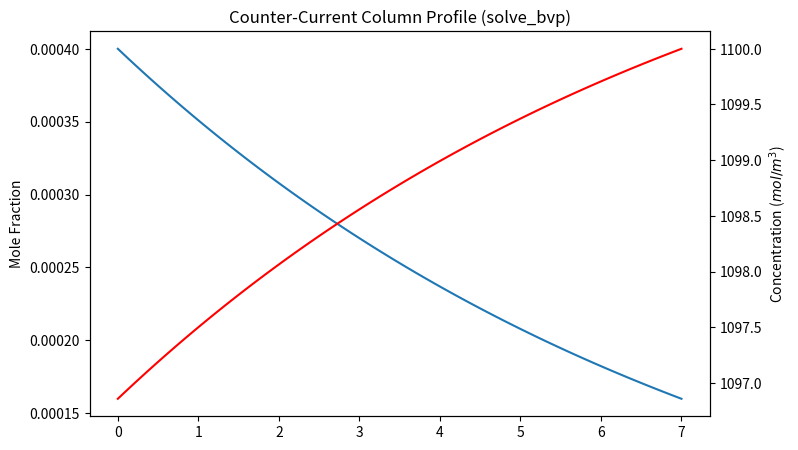

Write the Python code that produced this figure.
#!/usr/bin/env python3
# -*- coding: utf-8 -*-
"""
Created on Fri Apr 17 20:01:06 2026

@author: ak
"""

'''
Everything here is subject to change. Lots of assumptions are being made etc 
etc.

'''
#%% Library time
import numpy as np
import matplotlib.pyplot as plt
from scipy.optimize import brentq
import pandas as pd

#%% THESE ARE DESIGN PARAMETERS note a lot of these are based on the numbers from the paper
L_col=7 # in meters length of column
Xs_col=45_000 # Cross sectional area of column 

u_g=1.6 #m/s this is gas velocity. want turbulent flow but too high means its inefficeint
y_in=0.0004 #mol frac of CO2

u_l=0.01 #m/s Liquid velocity

RH=0.5

C_OH=1100 #mol/m^3

T_pellet=298.15
T_slaker=300+273.15
T_calciner=900+273.15


#%%Constants
R=8.314 

MW_CO2=44.01e-3 #kg/mol
MW_H2O=18.02e-3
MW_Air=29.97e-3
MW_CaCO3=100.09e-3
MW_CaO=56.08e-3
MW_CaOH2=74.09e-3

cp_CaCO3=0.76e3 #J/kgK
cp_CaO=(737+1800)/2 # from https://doi.org/10.1016/j.rser.2025.115678 average
cp_L=4184 #J/kgK
cp_CaOH2 = 1200


rho_l = 1000 #density of water just keeping it constant. Possible improvement here.

g = 9.81 #Gravity 


#%% Packing Material
a=210 #packing area m^2/m^3
epsi = 0.8 #Packing void fraction
#%% Process Conditions

P_amb=101_325 #Pa

T_amb=298 #25 degrees C may change this to accept only C no Kelvin


#%% Specifications <--- Change these 

N=200 #number of discrete spots in the column
dz=L_col/N


#Note need to add effective diameter and cross section. But thats for later
dv=dz*Xs_col

V_col=Xs_col*L_col
#%%% Stream Specifications


G_mol=(P_amb/(R*T_amb))*u_g*Xs_col



#%% Function Helpers


def get_Psat_H2O(T_K):
    """Buck Equation idk look it up on wikipedia"""
    T_C=T_K-273.15
    return 6.1121*100 * np.exp( (18.678- T_C/234.5) * ( T_C/ ( 257.14+T_C) ) )


def calc_properties(T_K):
    """
    Calculates temperature-dependent Water Properties like density viscosity and surface tension.
    Units of mu Pa*s and sigma is N/m
    """
    
        
    #viscosity in Pa*s
    mu=1e-3*np.exp(-3.7188 + (578.919/(-137.546+T_K))) #<-- Engineers Toolbox
    #Surface tension of water (N/m) [Eq S11 form]
    tau= 1 - (T_K / 647.096)
    sigma = 0.2358 * (tau**1.256) * (1 - 0.625 * tau)
    return mu, sigma

def calc_DL(T_K, mu_Pas):
    """Calculates diffusivity of CO2 in liquid using Wilke-Chang (Eq S4)."""
   
    # Error Checked looks good
    
    Va = 34.0  #molar volume of CO2 at boiling point
    mu_cP= mu_Pas * 1000 #unit conversion
    # Result in cm^2/s from the correlation formula
    
    M_s = 18.02 #g/mol for water
    phi = 2.26 #Association parameter for water
    
    DL_cm2s = 7.4e-8 * (np.sqrt(phi * M_s) * T_K) / (mu_cP * (Va**0.6))
    return DL_cm2s / 1e4  # convert to m^2/s

def calc_aw(u_l, T_K):
    """Calculates wetted area using Onda correlation (Eq S9)."""
    # Error checked this should be good
    mu, sigma = calc_properties(T_K)
    
    # careful a here is packing specific surface area
    Re_L = (u_l * rho_l) / (mu * a)
    Fr_L = (u_l**2 * a) / g
    We_L = (u_l**2 * rho_l) / (sigma * a)
    
    sigma_c = 0.0307 #critical surface tension N/m
    
    # Onda wetted area correlation
    ratio = 1 - np.exp(-1.45 * (sigma_c / sigma)**0.75 * (Re_L**0.1) * (Fr_L**-0.05) * (We_L**0.2))
    return a * ratio

def calc_kL(T_K, u_l):
    """
    Calculates liquid-phase mass transfer coefficient (m/s) 
    using the Onda correlation [Eq 8].
    """
    dp = 6 * (1 - epsi) / a  # effective packing diameter (m) [Eq S10]
    mu, sigma = calc_properties(T_K)
    nu = mu / rho_l     # kinematic viscosity m^2/s
    D = calc_DL(T_K, mu)   # diffusivity (m^2/s)
    aw = calc_aw(u_l, T_K) # wetted area (m^2/m^3)
    
    # Onda kL correlation
    term1 = 0.0051 * (a * dp)**0.4
    term2 = (nu * g)**(1/3)
    term3 = (u_l / (aw * nu))**(2/3)
    term4 = (nu / D)**-0.5
    
    return term1 * term2 * term3 * term4

def calc_kr(T=T_amb,C_i=C_OH):
    """
    Calculating rate constant. Note: T must be in range 0-50 celcius

    """
    if (0+273.15)<T<(40+273.15):
        try: 
            kr=(10**(13.635 - 2895/T))/1000
            
        except: print("Error in rate constant Calculation for 0<T<40")
    elif (20+273.15)<T<(50+273.15):
        try:
            BC=3.3968e-4*(T**2)-2.1215e-1*T+33.506
            
            k2inf=3.27869e13*np.exp(-54971/(R*T))
            
            kr=k2inf*np.exp(BC*C_i/1000)/1000
        
        except: print("Error in rate constant Calculation for 20<T<50")
    else:
        kr=1e-12
   
    return kr

def solve_E(T_K,u=u_l,C_OH=C_OH,C_i=C_OH):
    """
    Solves for E numerically.
    Note also converts C_OH to mol/L
    """
    if C_OH <=0: return 1.0
    mu,_=calc_properties(T_K)
    DL=calc_DL(T_K, mu)
    
    k2=calc_kr(T_K,C_OH)
    #print(k2)
    kL=calc_kL(T_K, u)
    M=(DL*k2*C_OH)/(kL**2)
   
    def calc_DB(T=T_K,mu=mu,C_OH=C_OH/1000):
        #this function is good. Err checked.
        
        if T<273.15: return 0
        if (1+273.15)<=T<=(25+273.15):
            K1=-7.56e-4
            K2=4.94e-6
            K3=-7.77e-9
            K4=1.1e-5
            K5=4.93e-6
            K6=-1.18e-6
            K7=-1.07
            DB=K1+K2*T+K3*(T**2)+K4*np.sqrt(T)+K5+K6*(C_OH**(3/2))+K7*np.sqrt(C_OH)/(T**2)
            return DB/(100**2)
        else:
            kb=1.38e-23 #boltzmann J/K
            d2=0.22e-9
            return kb*T/(3*np.pi*mu*d2)
        
    #end
    
    DB=calc_DB()
    
    Ei=1 + DB*C_OH/(2*DL*C_i)
    
    def E_calc(E):
        num=np.sqrt(M*(Ei-E)/(Ei-1))
        denom=max(np.tanh(num),1e-12)
        return num/denom - E
    #end
    try:
        return brentq(E_calc,1,Ei)
    except: return max(1, min(np.sqrt(M),Ei))
    






def calc_DB(T=T_amb,C_OH=C_OH):
    #this function is good. Err checked.
    mu,_=calc_properties(T)
    if T<273.15: return 0
    if (1+273.15)<=T<=(25+273.15):
        K1=-7.56e-4
        K2=4.94e-6
        K3=-7.77e-9
        K4=1.1e-5
        K5=4.93e-6
        K6=-1.18e-6
        K7=-1.07
        DB=K1+K2*T+K3*(T**2)+K4*np.sqrt(T)+K5+K6*(C_OH**(3/2))+K7*np.sqrt(C_OH)/(T**2)
        return DB/(100**2)
    else:
        kb=1.38e-23 #boltzmann J/K
        d2=0.22e-9
        return kb*T/(3*np.pi*mu*d2)

def get_Henry_Constant(T_K, C_OH,C_KCO3,C_K=C_OH):
    # 1. Pure water Henry (example correlation)
    # This represents H0 in Table S1
    H0 = (1/3.4e-2) * np.exp( (19.95e3/R)*(1/T_K - 1/298.15) ) 
    
    C_K=C_K/1000; C_OH=C_OH/1000; C_KCO3=C_KCO3/1000
    
    # 2. Salt effect (Equation 16)
    # sum(h_i * c_i) for KOH (K+ and OH-)
    # h_total = (h_K + h_G) + (h_OH + h_G)
    h_K = 0.074; h_OH = 0.066; h_G = -0.019; h_carb=0.021
    h_KOH=h_K+h_OH+h_G
    h_CO3=h_K+h_G+h_carb
    I_KOH=(1/2)*(C_K+C_OH)
    I_CO3=(1/2)*(C_K+C_KCO3)
    
    
    
    # Apply I (ionic strength) adjustment
    # log10(H/H0) = Ks * C_OH (assuming C_OH is in mol/L)
    H = H0 * 10**(h_CO3*I_CO3+h_KOH*I_KOH) # Convert your C_OH to mol/L if it's in mol/m3
    return H*101.325 # atm L/mol to Pa m^3/mol

def calc_hL(T_K, u_l):
    """
    Liquid-side heat transfer coefficient using Chilton-Colburn analogy
    based on Onda kL correlation already implemented.
    """

    # properties
    mu,_ =calc_properties(T_K)
    rho =rho_l
    # mass transfer coefficient
    kL = calc_kL(T_K, u_l)

    # diffusivity for Sc
    D = calc_DL(T_K, mu)

    # thermal diffusivity (rough water estimate)
    k = 0.6  # W/m-K
    alpha = k / (rho * cp_L)

    Sc = mu / (rho * D)
    Pr = mu / (rho * alpha)

    hL = kL * rho * cp_L * (Sc / Pr)**(2/3)

    return hL

#%% Model.
from scipy.integrate import solve_bvp

def odes(z,y):
    """
    y[0] is y_CO2 
    y[1] is C_OH concentration mol/m^3
    y[2] is T_G
    y[3] is T_L 
    y[4] is y_H2O humdity mol fraction
    """
    
    
    
    dy_dz=np.zeros_like(y)
    
    for i in range(len(z)):
        
        y_CO2_val=y[0,i]
        C_OH_val=y[1,i]
        T_G_val=y[2,i]
        T_L_val=y[3,i]
        y_H2O_val=y[4,i]
        G_mol=(P_amb/(R*T_G_val))*u_g*Xs_col
        G_flux=u_g*P_amb/(R*T_G_val)
        #print(G_flux)
        p_CO2=y_CO2_val*P_amb
        C_KCO3=(C_OH-C_OH_val)/2 #2 of OH react to make KCO3
        H=get_Henry_Constant(T_L_val, C_OH_val, C_KCO3)
        aw=calc_aw(u_l, T_L_val)
        C_i=p_CO2/H
        
        kL=calc_kL(T_L_val, u_l)
        
        E=solve_E(T_L_val,C_OH=max(C_OH_val,1e-9), C_i=max(C_i,1e-9))
        flux=kL*C_i*E
        
        y_sat=get_Psat_H2O(T_L_val)/P_amb
        
        kg=0.025 # fix to be more accurate
        flux_H2O=kg*(y_sat-y_H2O_val)/(R*T_G_val)
        
        
        #ODEs
        #dy_dz[0,i]= -(flux)/G_flux 
        dy_dz[0,i]= -(flux*aw)/G_flux # mol/m^2 s * m^2/m^3 / mol/m^2s --> 1/m
        #liquid this one is confusing so trust????
        dy_dz[1,i]=2*flux*aw/u_l # mol/m^2s * m^2/m^3 / m/s --> mol/m^3 1/m
        h_heat=calc_hL(T_L_val, u_l) # J/m^2sK
        #Temp of gas 
        dy_dz[2,i]= (h_heat*aw* (T_L_val-T_G_val))/(G_mol*MW_Air*1e3) #-->J/m^2sK * m^2/m^3 * K/ / (mol/s * kg/mol* J/kg K) -->  
        dy_dz[3,i]= -(h_heat*aw*(T_G_val-T_L_val) -flux_H2O*aw*44e3 + flux*aw*9e4 )/(u_l*rho_l*4184) # add reaction term
        dy_dz[4,i]= flux_H2O*aw/G_flux
      
    return dy_dz


def boundary_cond(yb,yt):
    """
    

    Parameters
    ----------
    ya : float
        values at z=0 ie bottom of column pure air
    yb : float
        values at z=L ie top of column pure C_OH

    Returns
    -------
    RESIDUALS

    """
    res1=yb[0]-y_in
    res3=yb[2]-T_amb
    res2=yt[1]-C_OH
    res4=yt[3]-T_amb
    res5=yb[4]-(RH*get_Psat_H2O(T_amb)/P_amb)
    return np.array([res1,res2,res3,res4,res5])




#Solver stuff

Z_vals=np.linspace(0,L_col,50)
y_init = np.zeros((5, Z_vals.size))
y_init[0,:] = y_in
y_init[1,:] = C_OH
y_init[2,:] = T_amb
y_init[3,:] = T_amb
y_init[4,:] = 0.01

sol=solve_bvp(odes, boundary_cond, Z_vals, y_init)

if sol.success:
    z_final = np.linspace(0, L_col, 100)
    y_final = sol.sol(z_final)
    
    # 1. Grab the outlet concentrations
    y_CO2_outlet = y_final[0, -1]  # Gas mole fraction at z = L (Top)
    C_OH_outlet = y_final[1, 0]    # Liquid concentration at z = 0 (Bottom)
    y_H2O_out=y_final[4,-1]
    
    G_flux=u_g*P_amb/(R*T_amb)
    # 2. Calculate Total Absorption (Molar)
    # Total CO2 absorbed = Gas Flow Rate * (Inlet mole fraction - Outlet mole fraction)
    #total_mol_s = G_flux * Xs_col*(y_in - y_CO2_outlet)
    total_mol_s = G_mol*(y_in - y_CO2_outlet)
    n_H2O_out=y_H2O_out*G_mol
    y_H2O_in= RH * get_Psat_H2O(T_amb)/ P_amb
    n_evap=n_H2O_out-y_H2O_in*G_mol
    n_evap_perHr=n_evap*60*60
    kgWaterLostPerHr=n_evap_perHr*MW_H2O
# =============================================================================
#     F_OH_in  = u_l * Xs_col * C_OH
#     F_OH_out = u_l * Xs_col * C_OH_outlet
#     total_mol_s = 0.5 * (F_OH_in - F_OH_out)
# =============================================================================
    
    # 3. Convert to Mass
    total_kg_hr = total_mol_s * MW_CO2 * 3600
    total_ton_day = (total_kg_hr * 24) / 1000
    

    # 4. Removal Efficiency
    efficiency = (y_in - y_CO2_outlet) / y_in * 100


    print("--- Absorption Results ---")
    print(f"Outlet CO2: {y_CO2_outlet:.6f} mol/mol")
    print(f"Outlet KOH: {C_OH_outlet:.2f} mol/m^3")
    print(f"Capture Rate: {total_mol_s:.4f} mol/s")
    print(f"Capture Rate: {total_kg_hr:.2f} kg/hr")
    print(f"Capture Rate: {total_ton_day:.2f} tons/day")
    print(f"Removal Efficiency: {efficiency:.2f}%")
    print(f"# of moles of water lost per hour: {n_evap_perHr:.2f}")
    print(f"# of moles of water lost per second: {n_evap:.2f}")
    print(f"kg of water lost per hour: {kgWaterLostPerHr:.2f}")
    
    plt.figure(figsize=(8, 5))
    plt.plot(z_final, y_final[0], label='Gas ($y_{CO2}$)')
    plt.ylabel('Mole Fraction')
    plt.twinx()
    plt.plot(z_final, y_final[1], color='r', label='Liquid ($C_{OH}$)')
    plt.ylabel('Concentration ($mol/m^3$)')
    plt.title('Counter-Current Column Profile (solve_bvp)')
    plt.show()
else:
    print("Solver failed:", sol.message)


print()
print("=========================================")
print()
#%% Further processing
#Outlet stream

vdot=Xs_col*u_l #m^3/s
print(f"Volumetric flow: {vdot:.2f} m^3/s")
C_KCO3=0.5*(C_OH-C_OH_outlet)
mol_CO3=C_KCO3*vdot


#%%% Pellet reactor
# =============================================================================
# H_CaCO3=-5.8e-3 #MJ/mol
# Q_PR=C_KCO3*vdot*H_CaCO3 # mol/m^3 * m^3/s * MJ/mol
# print(f"Heat released by pellet reactor: {Q_PR:.2f} MW")
# #assuming x amount of size of the reactor
# V_PR=10000 #m^3
# 
# # Q=Mass*Cp*delta T
# T_risePR=-Q_PR*1e6 / (V_PR*rho_l*cp_L) # J/s / (m^3/s * kg/m^3 * J/kg K) --> K
# print(f"Temperature Rise in the pellet reactor assuming {V_PR:.0f} is {T_risePR:.4f}")
# 
# =============================================================================

#%% Further process specs
def pellet_reactor(vdot_L, C_OH_in, C_K2CO3_in, X=1):
    "lumped Pellet reactor"
    n_OH_in=vdot_L*C_OH_in #mol/s
    n_CO3_in=vdot_L*C_K2CO3_in
    
    n_CO3_rxn=X*n_CO3_in
    
    
    n_CaOH2=n_CO3_rxn
    n_CaCO3=n_CO3_rxn
    n_OH_out=n_OH_in+2*n_CO3_rxn
    n_CO3_out=n_CO3_in-n_CO3_rxn
    
    
    C_OH_out=n_OH_out/vdot_L
    C_CO3_out=n_CO3_out/vdot_L
    
    
    dH=-5.8e3 #J/mol
    Q=n_CaCO3*dH
    return [C_OH_out,C_CO3_out,n_CaCO3,n_CaOH2,Q]
#end

def pellet_separator(n_CaCO3, solids_recovery=1):
    solids_to_calciner= solids_recovery * n_CaCO3
    fines_loss=(1 - solids_recovery) * n_CaCO3
    return solids_to_calciner, fines_loss
#end

def calciner(n_CaCO3, X=1):
    n_rxn=X*n_CaCO3

    n_CaO=n_rxn
    n_CO2=n_rxn
    n_unreacted=n_CaCO3 - n_rxn

    # J/mol CaCO3
    dH = 178.3e3
    Q = n_rxn * dH

    return [n_CaO, n_CO2,n_unreacted,Q]
#end

def slaker(n_CaO, X=1):
    n_rxn= X * n_CaO
    n_CaOH2= n_rxn

    dH= -63.9e3  # J/mol
    Q =n_rxn * dH

    return [n_CaOH2,Q]



#%% calculations
C_OH_outPR,C_CO3_outPR,n_CaCO3PR,n_CaOH2PR,Q_PR=pellet_reactor(vdot, C_OH_outlet, C_KCO3)
Q_PR=Q_PR/1e3 #kW
n_CaOCalc, n_CO2Calc, n_CaCO3Calc,Q_calc=calciner(n_CaCO3PR)
Q_calc=Q_calc/1e3 #kW

n_CaOH2Slak, Q_slak=slaker(n_CaOCalc)
Q_slak=Q_slak/1e3

Mass_CO2=n_CO2Calc*MW_CO2*3600/1000*24 #mol/s --> metric ton/day
print("=================")
print("Results:")
print(f"Metric tons of CO2 per day: {Mass_CO2:.2f}")
print(f"Heat from Pellet Reactor: {Q_PR:.3f} kW" )
print(f"Heat from Slaker: {Q_slak:.3f} kW")

print(f"Heat from Calciner: {Q_calc:.3f} kW" )


#Sensible Heat Requirements

# 1. Heating CaCO3 pellets from Pellet Reactor (25C) to Calciner (900C)
mass_flow_CaCO3 = n_CaCO3PR * MW_CaCO3 # kg/s
Q_sens_CaCO3 = mass_flow_CaCO3 * cp_CaCO3 * (T_calciner - T_pellet) # Watts

# 2. Heating/Cooling CaO from Calciner (900C) to Slaker (300C)
# Note: This is usually heat RECOVERED to preheat the calciner feed
mass_flow_CaO = n_CaOCalc * MW_CaO # kg/s
Q_sens_CaO = mass_flow_CaO * cp_CaO * (T_calciner - T_slaker) # Watts

# 3. Heating the KOH solution returned from Slaker/Clarifier back to Contactor 
# (Usually negligible unless there's a specific process heater)
mass_flow_CaOH2 = n_CaOH2Slak * MW_CaOH2
Q_cool_CaOH2 = mass_flow_CaOH2 * cp_CaOH2 * (T_pellet - T_slaker)
Q_sens_Soln = vdot * rho_l * cp_L * (T_pellet - T_amb) # J/s (Watts)
Q_into_liquid_loop_MW = (Q_PR + Q_cool_CaOH2/ 1000)/1000
# --- Total Energy Summary ---


total_thermal_demand_kW = (
    Q_calc +                # Heat of reaction 
    (Q_sens_CaCO3 / 1000) + # Sensible heat from HEATING
    abs(Q_sens_CaO / 1000 ) +  #Sensible heat from COOLING
    abs(Q_into_liquid_loop_MW*1e3) #Sensible heat from COOLING +rxn
)

Q_into_liquid_loop_MW = (Q_PR + Q_cool_CaOH2/ 1000)/1000

Trise=Q_into_liquid_loop_MW*1e6/(cp_L*vdot*rho_l)

print("=========================================")
print("     EXTENDED ENERGY & MASS BALANCE     ")
print("=========================================")
print(f"Capture Performance:")
print(f"  - CO2 Captured:        {Mass_CO2:.2f} t/day")
print(f"  - CO2 Captured:        {Mass_CO2*365/1000_000:.2f} Mt/year")
print(f"  - Removal Efficiency:  {efficiency:.2f} %")
print(f"  - Water Loss:          {kgWaterLostPerHr:.2f} kg/hr")

print(f"\nReaction Heats (Negative = Exothermic):")
print(f"  - Pellet Reactor:      {Q_PR/1000:.2f} MW")
print(f"  - Slaker:              {Q_slak/1000:.2f} MW")
print(f"  - Calciner (Rxn):      {Q_calc/1000:.2f} MW")

print(f"\nSensible Heat Demands (Pre-recovery):")
print(f"  - Heat CaCO3 25C to 900C:  {Q_sens_CaCO3/1e6:.2f} MW")
print(f"  - CaO Cooling Potential: {Q_sens_CaO/1e6:.2f} MW")

print(f"Heat Dumped into KOH Loop:  {Q_into_liquid_loop_MW:.2f} MW")

print(f"\nTotal Plant Thermal Estimate:")
print(f"  - Net Thermal Load:    {total_thermal_demand_kW/1000:.2f} MW")
print(f"  - Specific Energy:     {(total_thermal_demand_kW*3600/1000) / (total_kg_hr):.2f} GJ/t-CO2")
print("=========================================")

#%% ============================================================
# ENERGY INTEGRATION: CLEAN SCENARIO ANALYSIS
# ============================================================
# This block REPLACES everything after:
# "EXTENDED ENERGY & MASS BALANCE"
#
# Philosophy:
#   Stage 1 = Base process (no recovery)
#   Stage 2 = HEN / Pinch (internal recovery only)
#   Stage 3 = HEN + Heat Pump (utility upgrade)
#
# Your extended mass & energy balance above remains the thermodynamic source
# of truth. This section is ONLY post-processing utility analysis.
# ============================================================

#%% -----------------------------
# Helper Functions
# -----------------------------
def shift_streams(df, DTmin):
    """
    Apply pinch temperature shifting.
    Hot streams shifted down by DTmin/2
    Cold streams shifted up by DTmin/2
    """
    df = df.copy()
    df["Ts_shift"] = np.where(df["type"] == "hot",  df["Ts"] - DTmin/2, df["Ts"] + DTmin/2)
    df["Tt_shift"] = np.where(df["type"] == "hot",  df["Tt"] - DTmin/2, df["Tt"] + DTmin/2)
    return df


def build_interval_table(df):
    """
    Build pinch interval table from shifted streams.
    Returns interval dataframe used for heat cascade.
    """
    temps = sorted(set(df["Ts_shift"]).union(set(df["Tt_shift"])), reverse=True)
    rows = []

    for i in range(len(temps) - 1):
        Th = temps[i]
        Tl = temps[i + 1]
        dT = Th - Tl

        hot_active = df[
            (df["type"] == "hot") &
            (df["Ts_shift"] >= Th) &
            (df["Tt_shift"] <= Tl)
        ]

        cold_active = df[
            (df["type"] == "cold") &
            (df["Tt_shift"] >= Th) &
            (df["Ts_shift"] <= Tl)
        ]

        CP_hot = hot_active["CP"].sum()
        CP_cold = cold_active["CP"].sum()

        dCP = CP_hot - CP_cold
        dH = dCP * dT

        rows.append([Th, Tl, dT, CP_hot, CP_cold, dCP, dH])

    return pd.DataFrame(
        rows,
        columns=["Th", "Tl", "dT", "CP_hot", "CP_cold", "dCP", "dH"]
    )


def heat_cascade(intervals):
    """
    Perform heat cascade and return:
    cascade, QHmin, QCmin
    """
    H = [0.0]
    for dH in intervals["dH"]:
        H.append(H[-1] + dH)

    H = np.array(H)
    QHmin = max(0.0, -H.min())
    cascade = H + QHmin
    QCmin = cascade[-1]

    return cascade, QHmin, QCmin


def build_stream_table():
    """
    Build process stream table directly from base-case model results.
    All temperatures in C
    CP in kW/K
    """
    cp_CO2 = 1.15e3  # J/kg-K

    m_CO2 = n_CO2Calc * MW_CO2
    m_H2O = max(n_CaOCalc * MW_H2O, 1e-9)

    CP_vals = {
        "CaO":   (mass_flow_CaO   * cp_CaO)   / 1000,   # kW/K
        "CaCO3": (mass_flow_CaCO3 * cp_CaCO3) / 1000,   # kW/K
        "CO2":   (m_CO2           * cp_CO2)   / 1000,   # kW/K
        "Water": (m_H2O           * cp_L)     / 1000,   # kW/K
        "CaOH2": (mass_flow_CaOH2 * cp_CaOH2) / 1000    # kW/K
    }

    streams = pd.DataFrame([
        ["H1_CaO",    "hot",  900.0, 300.0, CP_vals["CaO"]],
        ["H2_Slaker", "hot",  300.0,  40.0, CP_vals["CaOH2"]],
        ["H3_CO2",    "hot",  900.0, 100.0, CP_vals["CO2"]],
        ["C1_CaCO3",  "cold",  25.0, 900.0, CP_vals["CaCO3"]],
        ["C2_Water",  "cold",  25.0,  95.0, CP_vals["Water"]],
    ], columns=["name", "type", "Ts", "Tt", "CP"])

    return streams, CP_vals


def run_pinch(streams, DTmin=10.0):
    """
    Run pinch analysis and return:
    intervals, cascade, QHmin, QCmin
    """
    shifted = shift_streams(streams, DTmin)
    intervals = build_interval_table(shifted)
    cascade, QHmin, QCmin = heat_cascade(intervals)
    return intervals, cascade, QHmin, QCmin


def run_heat_pump(Q_hot_hen, Q_cold_hen, T_source_C=25.0, T_sink_C=95.0, eta=0.45):
    """
    Simple industrial heat pump model.

    Inputs:
        Q_hot_hen  = residual hot utility after HEN (kW)
        Q_cold_hen = residual cold utility after HEN (kW)

    Returns:
        dict with HP performance and updated utility loads
    """
    T_source_K = T_source_C + 273.15
    T_sink_K   = T_sink_C + 273.15

    COP = eta * (T_sink_K / (T_sink_K - T_source_K))

    # available low-grade heat in KOH loop (kW)
    Q_koh_available = abs(Q_into_liquid_loop_MW * 1000)

    # evaporator duty limited by:
    #   1. remaining cold utility
    #   2. remaining hot utility
    #   3. actual low-grade heat available
    Q_hp_source = min(Q_cold_hen, Q_hot_hen, Q_koh_available)

    if COP <= 1.0 or Q_hp_source <= 0:
        return {
            "COP": COP,
            "Q_hp_source": 0.0,
            "W_hp": 0.0,
            "Q_hp_sink": 0.0,
            "Q_hot_final": Q_hot_hen,
            "Q_cold_final": Q_cold_hen
        }

    W_hp = Q_hp_source / (COP - 1.0)
    Q_hp_sink = Q_hp_source + W_hp

    Q_hot_final = max(0.0, Q_hot_hen - Q_hp_sink)
    Q_cold_final = max(0.0, Q_cold_hen - Q_hp_source)

    return {
        "COP": COP,
        "Q_hp_source": Q_hp_source,
        "W_hp": W_hp,
        "Q_hp_sink": Q_hp_sink,
        "Q_hot_final": Q_hot_final,
        "Q_cold_final": Q_cold_final
    }


def scenario_summary():
    """
    Master scenario comparison:
        1. Base Case  (gross thermal turnover basis)
        2. HEN        (gross utility burden after pinch)
        3. HEN + HP   (gross utility burden after upgrading)

    All three stages are reported on the SAME basis:

        Gross Thermal Burden = Hot Utility + Cold Utility

    This keeps Stage 1 / 2 / 3 directly comparable.
    """
    streams, CP_vals = build_stream_table()

    # --------------------------------------------------------
    # STAGE 1: BASE CASE (MATCHES ORIGINAL 7.22 GJ/t BASIS)
    # --------------------------------------------------------
    # Gross thermal turnover before integration:
    #   endothermic heating
    # + sensible heating
    # + internally rejected thermal burden
    #
    # This reproduces your original 7.22 GJ/t basis.
    Q_hot_base = (
        Q_calc +                        # calciner reaction
        (Q_sens_CaCO3 / 1000) +         # CaCO3 heating
        abs(Q_sens_CaO / 1000) +        # CaO cooling burden
        abs(Q_into_liquid_loop_MW * 1000)   # liquid loop thermal dump
    )  # kW

    # Explicit cooling ledger (reported separately for transparency)
    Q_cold_base = (
        abs(Q_sens_CaO / 1000) +   # CaO cooling
        abs(Q_PR) +                # pellet exotherm
        abs(Q_slak)                # slaker exotherm
    )  # kW

    # For Stage 1 your "hot" ledger already represents gross plant burden
    Q_gross_base = Q_hot_base

    # --------------------------------------------------------
    # STAGE 2: HEN
    # --------------------------------------------------------
    intervals, cascade, QHmin, QCmin = run_pinch(streams, DTmin=10.0)

    # Remaining external utilities after passive recovery
    Q_hot_hen = Q_calc + QHmin
    Q_cold_hen = QCmin

    # Gross post-HEN utility burden
    Q_gross_hen = Q_hot_hen + Q_cold_hen

    # --------------------------------------------------------
    # STAGE 3: HEN + HP
    # --------------------------------------------------------
    hp = run_heat_pump(Q_hot_hen, Q_cold_hen)

    # Gross post-HP utility burden
    Q_gross_hp = hp["Q_hot_final"] + hp["Q_cold_final"]

    # --------------------------------------------------------
    # PRINT SUMMARY
    # --------------------------------------------------------
    print("\n" + "="*55)
    print("ENERGY INTEGRATION SCENARIO ANALYSIS")
    print("="*55)

    print("\n--- STAGE 1: BASE CASE (GROSS THERMAL TURNOVER) ---")
    print(f"Hot Utility Ledger:     {Q_hot_base/1000:.2f} MW")
    print(f"Cold Utility Ledger:    {Q_cold_base/1000:.2f} MW")
    print(f"Gross Thermal Burden:   {Q_gross_base/1000:.2f} MW")
    print(f"Specific Gross Duty:    {(Q_gross_base*3.6)/total_kg_hr:.2f} GJ/t-CO2")

    print("\n--- STAGE 2: HEN (PINCH) ---")
    print(f"Minimum Hot Utility:    {Q_hot_hen/1000:.2f} MW")
    print(f"Minimum Cold Utility:   {Q_cold_hen/1000:.2f} MW")
    print(f"Gross Thermal Burden:   {Q_gross_hen/1000:.2f} MW")
    print(f"Thermal Saved vs Base:  {(Q_gross_base - Q_gross_hen)/1000:.2f} MW")
    print(f"Specific Gross Duty:    {(Q_gross_hen*3.6)/total_kg_hr:.2f} GJ/t-CO2")

    print("\n--- STAGE 3: HEN + HEAT PUMP ---")
    print(f"Heat Pump COP:          {hp['COP']:.2f}")
    print(f"HP Evaporator Duty:     {hp['Q_hp_source']/1000:.2f} MW")
    print(f"HP Compressor Power:    {hp['W_hp']/1000:.2f} MW(e)")
    print(f"HP Condenser Duty:      {hp['Q_hp_sink']/1000:.2f} MW")
    print(f"Final Hot Utility:      {hp['Q_hot_final']/1000:.2f} MW")
    print(f"Final Cold Utility:     {hp['Q_cold_final']/1000:.2f} MW")
    print(f"Gross Thermal Burden:   {Q_gross_hp/1000:.2f} MW")
    print(f"Thermal Saved vs Base:  {(Q_gross_base - Q_gross_hp)/1000:.2f} MW")
    print(f"Specific Gross Duty:    {(Q_gross_hp*3.6)/total_kg_hr:.2f} GJ/t-CO2")
    print(f"Electric Penalty:       {(hp['W_hp']*3.6)/total_kg_hr:.2f} GJ/t-CO2")
    print("="*55)

    return {
        "streams": streams,
        "intervals": intervals,
        "cascade": cascade,
        "base": {
            "Q_hot": Q_hot_base,
            "Q_cold": Q_cold_base,
            "Q_gross": Q_gross_base
        },
        "hen": {
            "Q_hot": Q_hot_hen,
            "Q_cold": Q_cold_hen,
            "Q_gross": Q_gross_hen
        },
        "hp": {
            **hp,
            "Q_gross": Q_gross_hp
        }
    }



#%% Run scenario analysis
results = scenario_summary()
